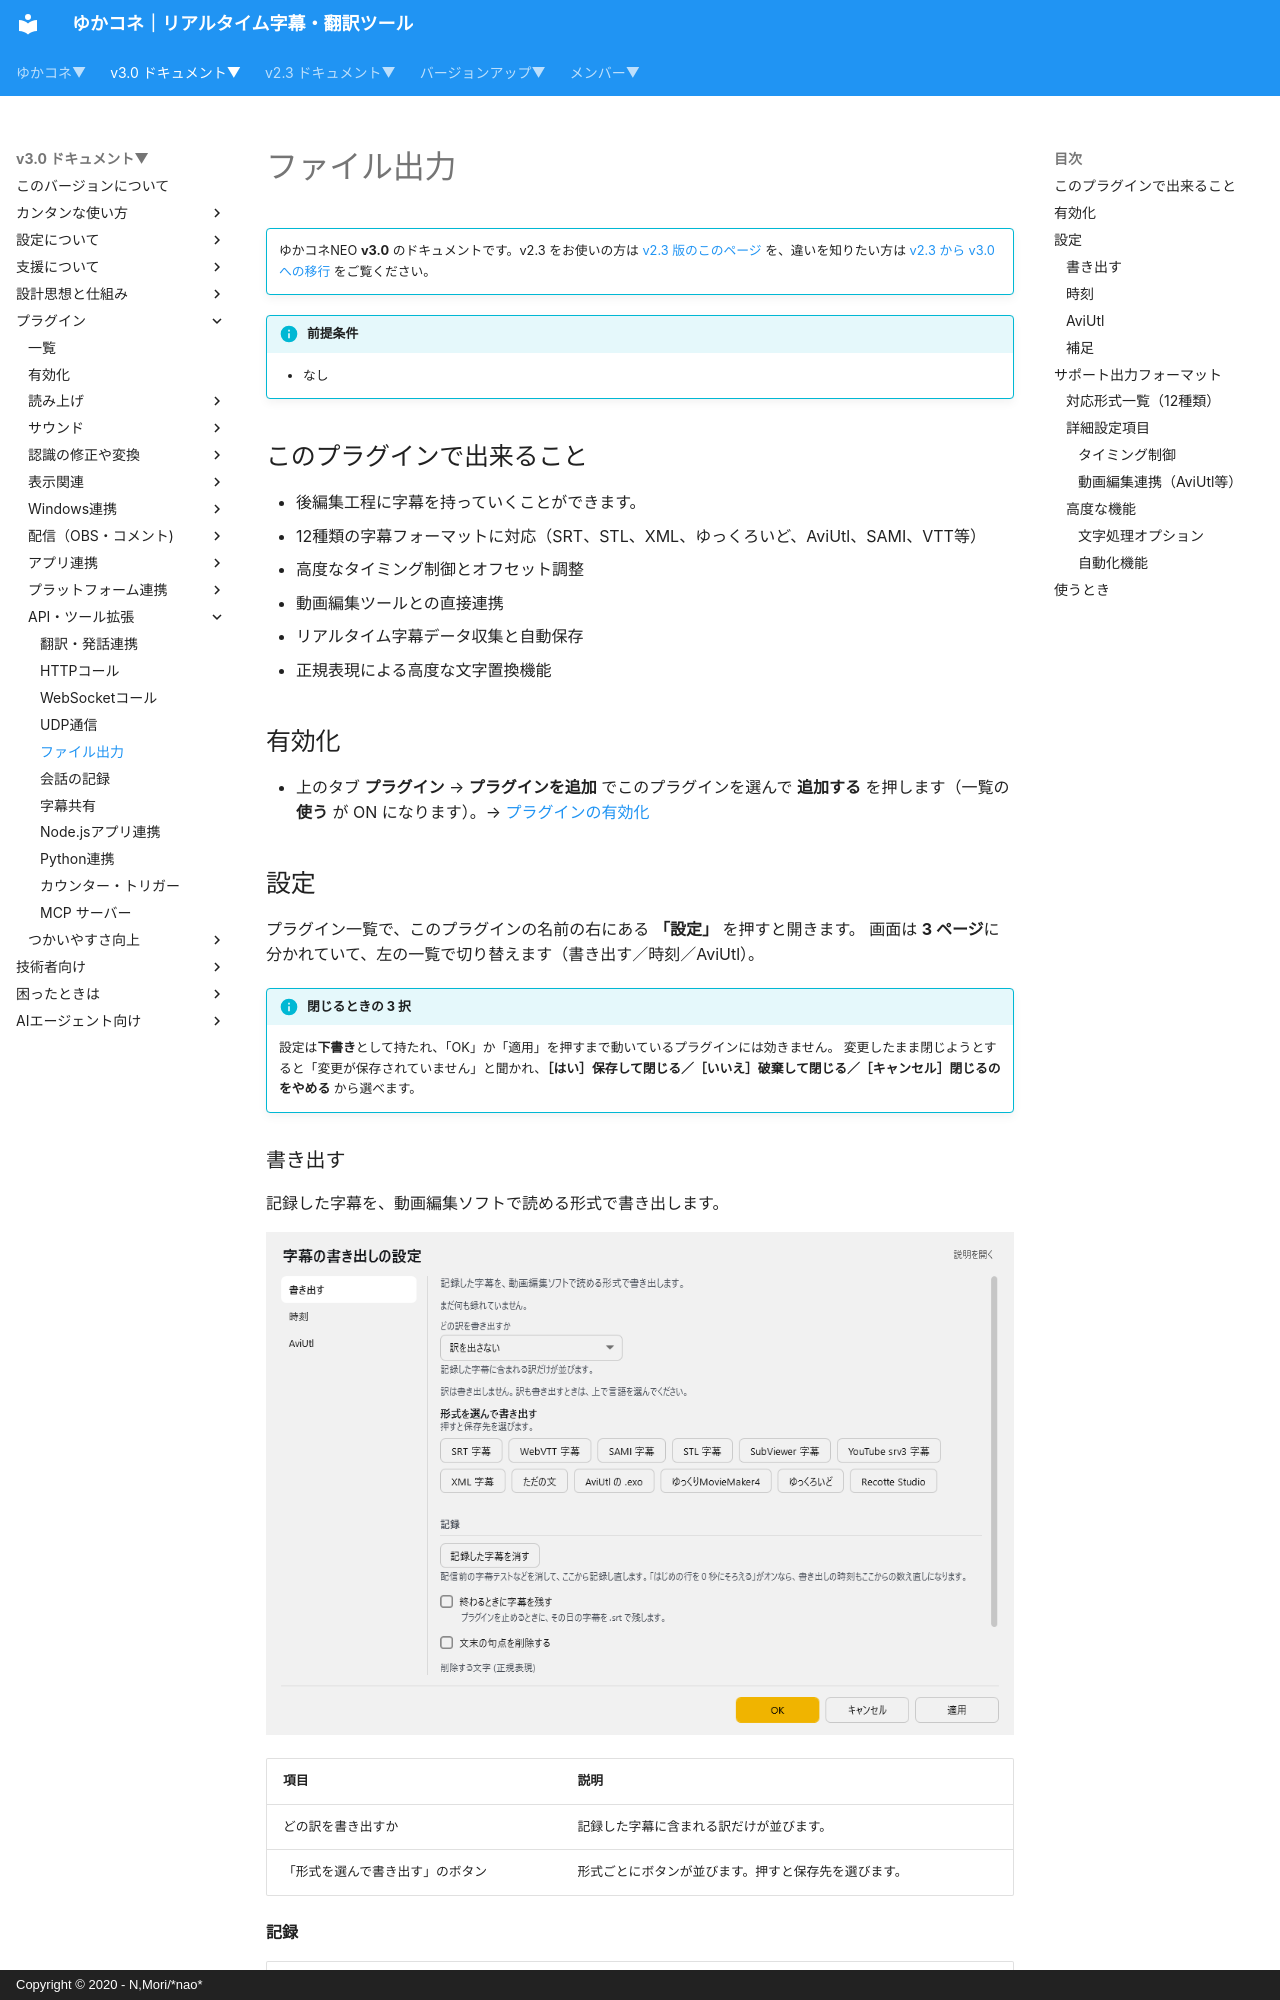

repository: nmori/yncneo-Docs-Src · page: v3.0/plugin/plugin_exporter/index.html · generator: mkdocs · copyright: Copyright © 2020 - N,Mori/*nao*

<!-- version-banner -->
!!! info ""
    ゆかコネNEO **v3.0** のドキュメントです。v2.3 をお使いの方は [v2.3 版のこのページ](../../v2.3/plugin/plugin_exporter.md) を、違いを知りたい方は [v2.3 から v3.0 への移行](../../mig/mig_neo_v3.0.md) をご覧ください。

!!! Info "前提条件"
    * なし

## このプラグインで出来ること

* 後編集工程に字幕を持っていくことができます。
* 12種類の字幕フォーマットに対応（SRT、STL、XML、ゆっくろいど、AviUtl、SAMI、VTT等）
* 高度なタイミング制御とオフセット調整
* 動画編集ツールとの直接連携
* リアルタイム字幕データ収集と自動保存
* 正規表現による高度な文字置換機能

## 有効化

* 上のタブ **プラグイン** → **プラグインを追加** でこのプラグインを選んで **追加する** を押します（一覧の **使う** が ON になります）。→ [プラグインの有効化](enabled.md)

## 設定

プラグイン一覧で、このプラグインの名前の右にある **「設定」** を押すと開きます。
画面は **3 ページ**に分かれていて、左の一覧で切り替えます（書き出す／時刻／AviUtl）。

!!! info "閉じるときの 3 択"
    設定は**下書き**として持たれ、「OK」か「適用」を押すまで動いているプラグインには効きません。
    変更したまま閉じようとすると「変更が保存されていません」と聞かれ、**［はい］保存して閉じる／［いいえ］破棄して閉じる／［キャンセル］閉じるのをやめる** から選べます。
